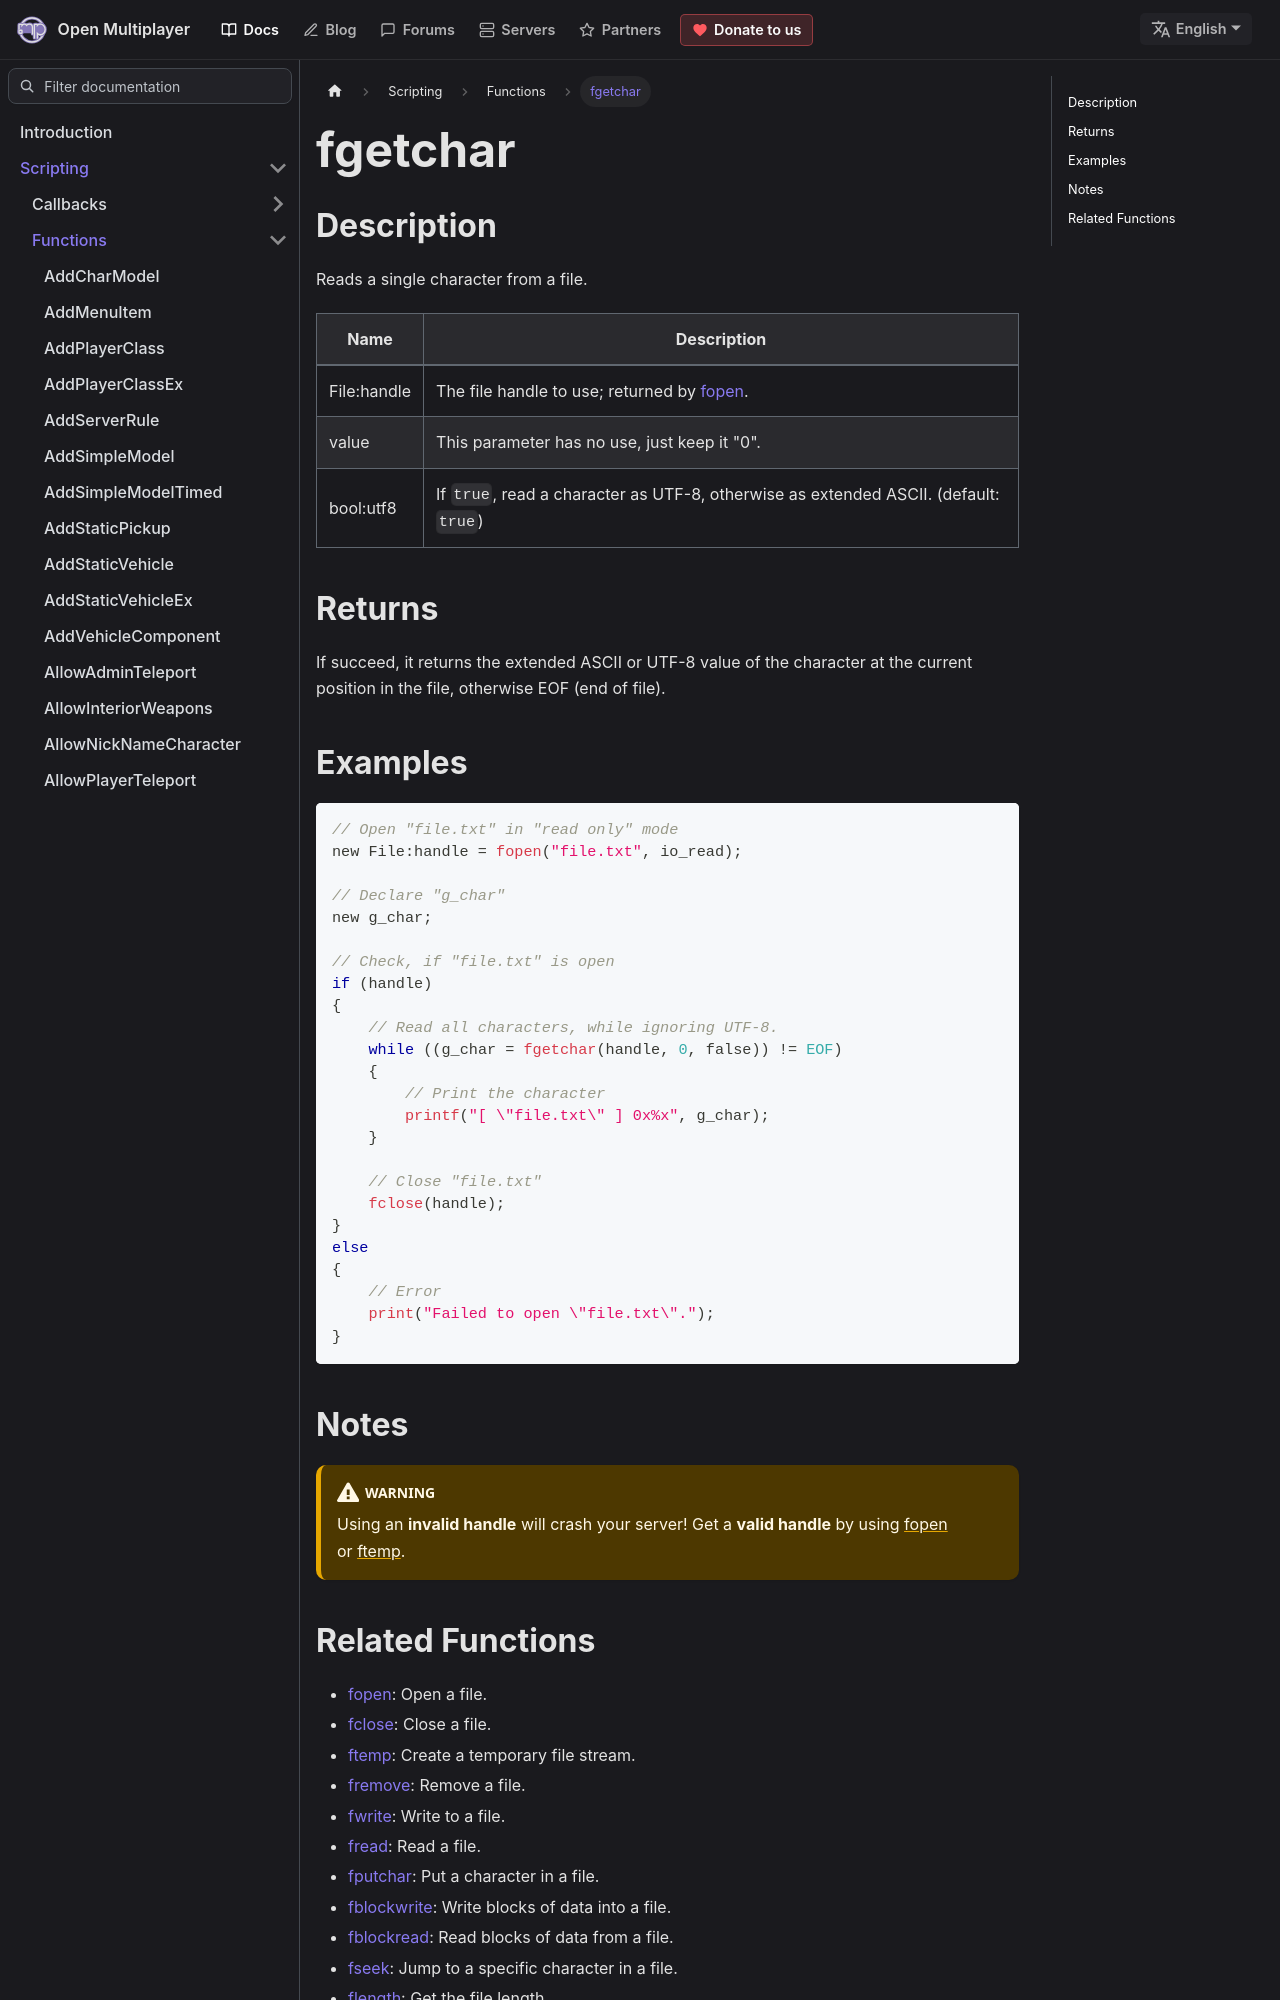

repository: openmultiplayer/web · page: docs/scripting/functions/fgetchar.html · generator: docusaurus

---
title: fgetchar
sidebar_label: fgetchar
description: Reads a single character from a file.
tags: ["file management"]
---

## Description

Reads a single character from a file.

| Name        | Description                                                                          |
| ----------- | ------------------------------------------------------------------------------------ |
| File:handle | The file handle to use; returned by [fopen](fopen).                                  |
| value       | This parameter has no use, just keep it "0".                                         |
| bool:utf8   | If `true`, read a character as UTF-8, otherwise as extended ASCII. (default: `true`) |

## Returns

If succeed, it returns the extended ASCII or UTF-8 value of the character at the current position in the file, otherwise EOF (end of file).

## Examples

```c
// Open "file.txt" in "read only" mode
new File:handle = fopen("file.txt", io_read);

// Declare "g_char"
new g_char;

// Check, if "file.txt" is open
if (handle)
{
    // Read all characters, while ignoring UTF-8.
    while ((g_char = fgetchar(handle, 0, false)) != EOF)
    {
        // Print the character
        printf("[ \"file.txt\" ] 0x%x", g_char);
    }

    // Close "file.txt"
    fclose(handle);
}
else
{
    // Error
    print("Failed to open \"file.txt\".");
}
```

## Notes

:::warning

Using an **invalid handle** will crash your server! Get a **valid handle** by using [fopen](fopen) or [ftemp](ftemp).

:::
